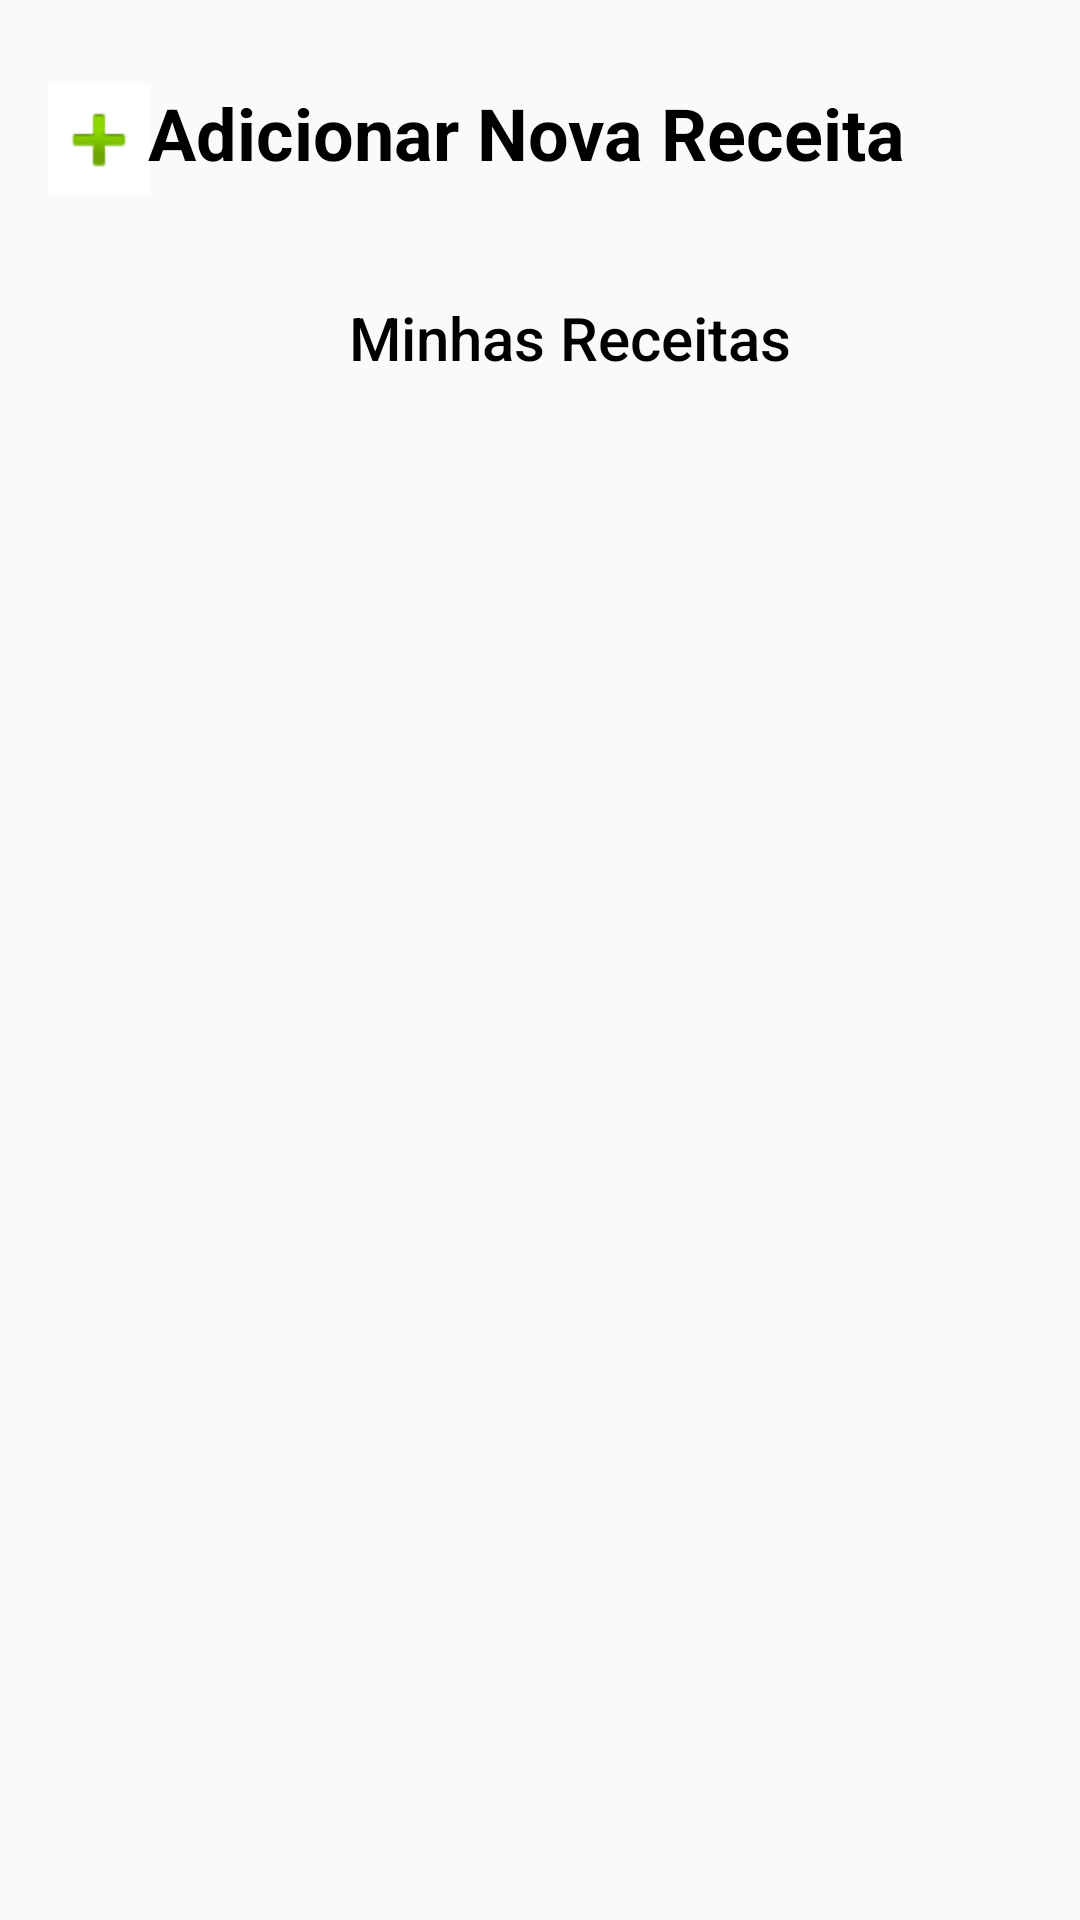

The Android layout XML behind this screen, and the referenced resources:
<!-- AndroidManifest.xml: application theme AppTheme -->
<!-- res/layout/activity_main.xml -->
<?xml version="1.0" encoding="utf-8"?>
<android.support.constraint.ConstraintLayout xmlns:android="http://schemas.android.com/apk/res/android"
    xmlns:app="http://schemas.android.com/apk/res-auto"
    xmlns:tools="http://schemas.android.com/tools"
    android:layout_width="match_parent"
    android:layout_height="match_parent"
    tools:layout_editor_absoluteY="81dp">

    <ImageButton
        android:id="@+id/btnAdicionar"
        android:layout_width="34dp"
        android:layout_height="37dp"
        android:layout_marginStart="16dp"
        android:layout_marginLeft="16dp"
        android:layout_marginTop="28dp"
        android:background="?attr/colorBackgroundFloating"
        app:layout_constraintStart_toStartOf="parent"
        app:layout_constraintTop_toTopOf="parent"
        app:srcCompat="@android:drawable/ic_input_add" />

    <TextView
        android:id="@+id/receitas_titulo"
        android:layout_width="262dp"
        android:layout_height="37dp"
        android:layout_marginTop="28dp"
        android:layout_marginBottom="30dp"
        android:text="@string/nova_receita"
        android:textColor="@android:color/background_dark"
        android:textSize="24sp"
        android:textStyle="bold"
        app:layout_constraintBottom_toTopOf="@+id/textView2"
        app:layout_constraintEnd_toEndOf="parent"
        app:layout_constraintHorizontal_bias="0.504"
        app:layout_constraintStart_toStartOf="parent"
        app:layout_constraintTop_toTopOf="parent" />

    <TextView
        android:id="@+id/textView2"
        android:layout_width="380dp"
        android:layout_height="35dp"
        android:layout_marginBottom="18dp"
        android:gravity="center"
        android:text="@string/main_title"
        android:textAppearance="@style/TextAppearance.AppCompat.Title"
        android:textColor="@android:color/background_dark"
        app:layout_constraintBottom_toTopOf="@+id/listView"
        app:layout_constraintEnd_toEndOf="parent"
        app:layout_constraintHorizontal_bias="0.0"
        app:layout_constraintStart_toStartOf="parent"
        app:layout_constraintTop_toBottomOf="@+id/receitas_titulo" />

    <ListView
        android:id="@+id/listView"
        android:layout_width="395dp"
        android:layout_height="0dp"
        android:headerDividersEnabled="false"
        app:layout_constraintBottom_toBottomOf="parent"
        app:layout_constraintStart_toStartOf="parent"
        app:layout_constraintTop_toBottomOf="@+id/textView2" />

</android.support.constraint.ConstraintLayout>
<!-- resources referenced by this layout -->
<resources>
  <string name="main_title">Minhas Receitas</string>
  <string name="nova_receita">Adicionar Nova Receita</string>
  <style name="AppTheme" parent="Theme.AppCompat.Light.DarkActionBar">
          
          <item name="colorPrimary">@color/colorPrimary</item>
          <item name="colorPrimaryDark">@color/colorPrimaryDark</item>
          <item name="colorAccent">@color/colorAccent</item>
      </style>
  <color name="colorPrimary">#008577</color>
  <color name="colorPrimaryDark">#00574b</color>
  <color name="colorAccent">#d81b60</color>
</resources>
